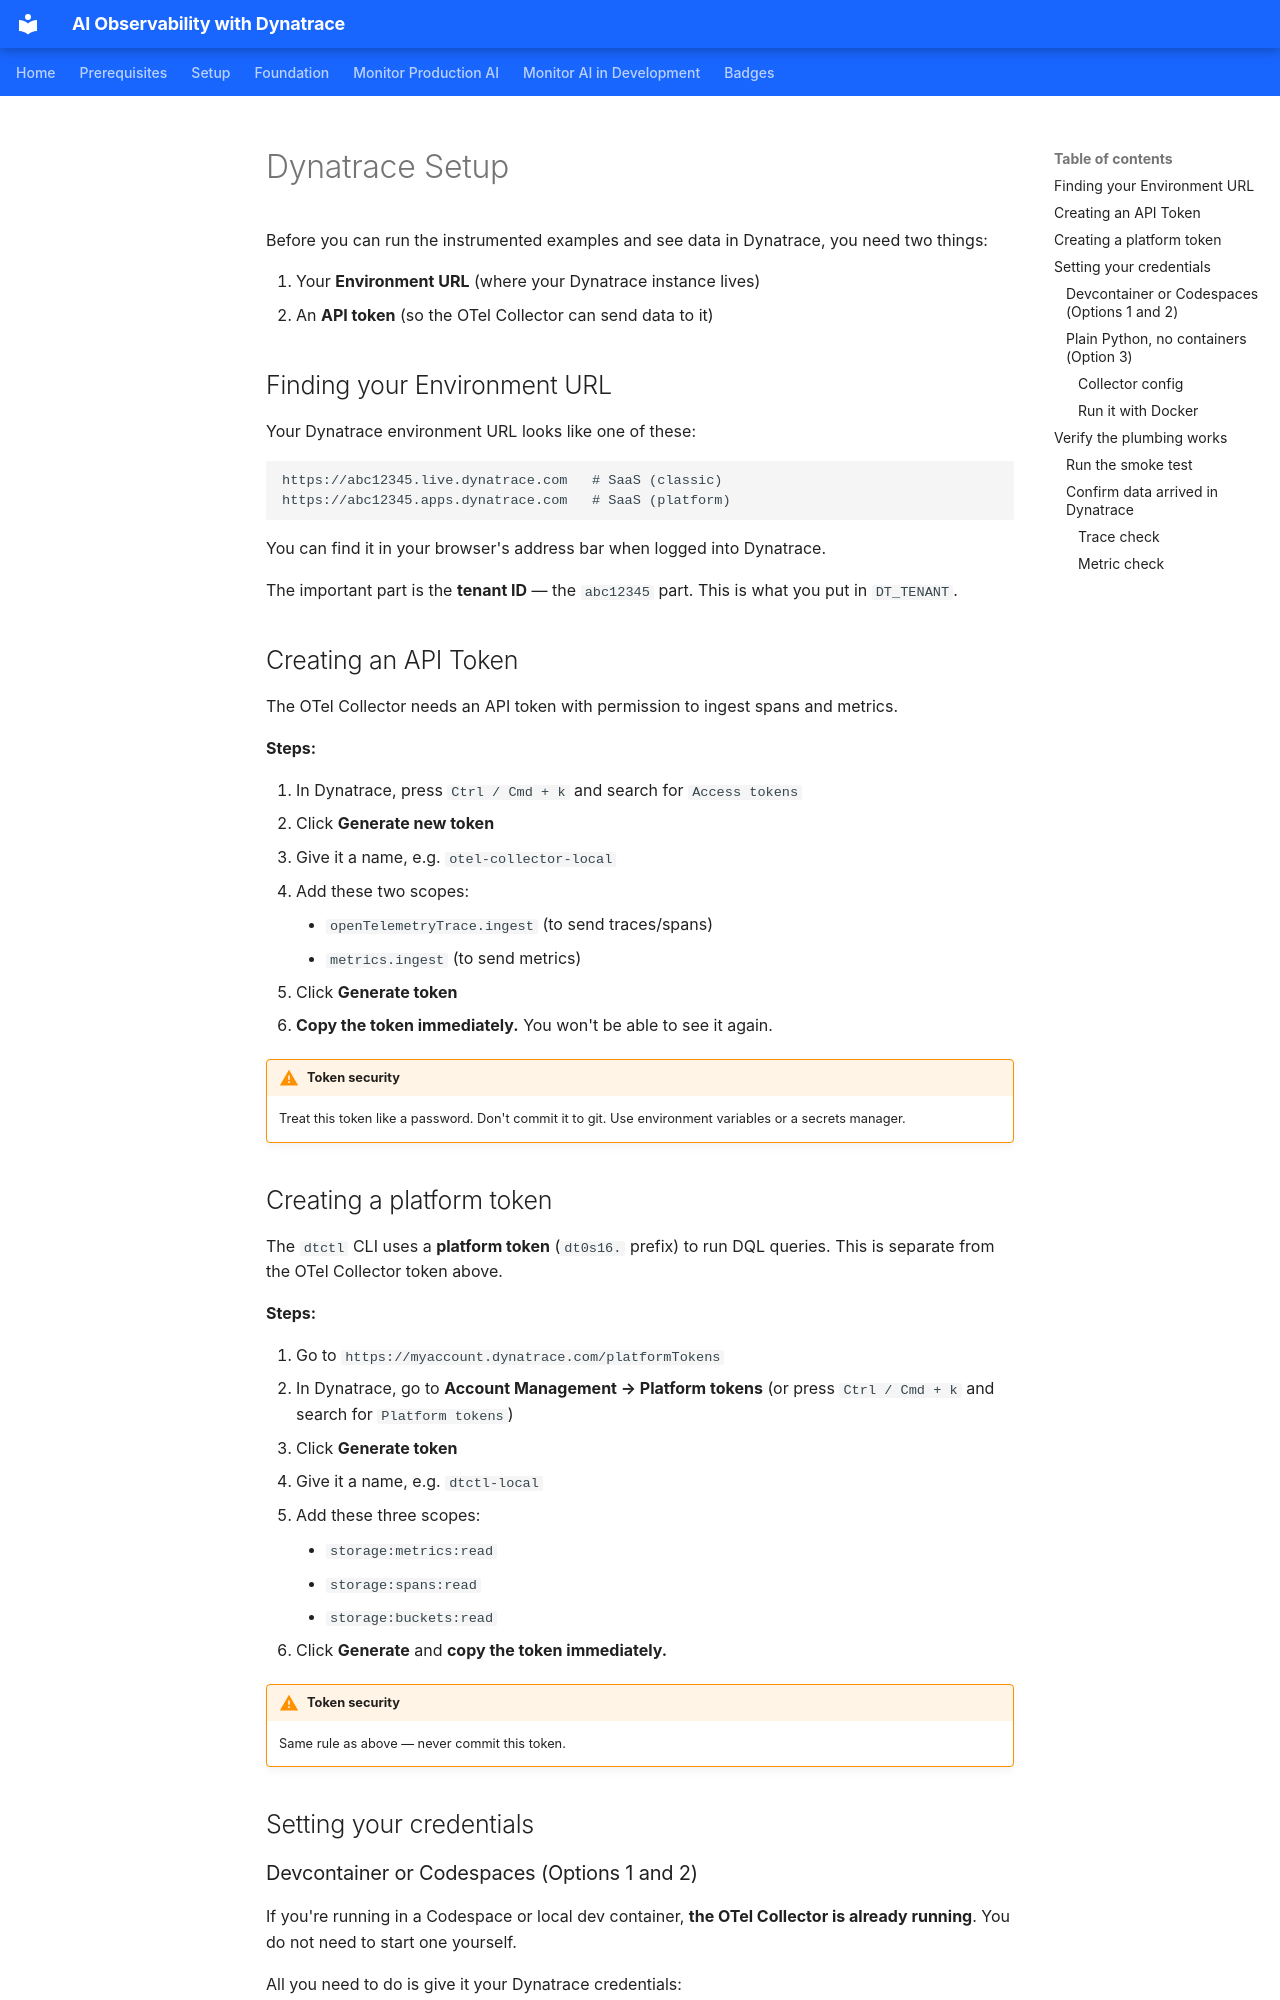

repository: agardnerIT/ai-reliability-lab · page: foundation/dynatrace-setup/index.html · generator: mkdocs

# Dynatrace Setup

Before you can run the instrumented examples and see data in Dynatrace, you need two things:

1. Your **Environment URL** (where your Dynatrace instance lives)
2. An **API token** (so the OTel Collector can send data to it)

## Finding your Environment URL

Your Dynatrace environment URL looks like one of these:

```
https://abc12345.live.dynatrace.com   # SaaS (classic)
https://abc12345.apps.dynatrace.com   # SaaS (platform)
```

You can find it in your browser's address bar when logged into Dynatrace.

The important part is the **tenant ID** — the `abc12345` part. This is what you put in `DT_TENANT`.

## Creating an API Token

The OTel Collector needs an API token with permission to ingest spans and metrics.

**Steps:**

1. In Dynatrace, press `Ctrl / Cmd + k` and search for `Access tokens`
2. Click **Generate new token**
3. Give it a name, e.g. `otel-collector-local`
4. Add these two scopes:
    - `openTelemetryTrace.ingest` (to send traces/spans)
    - `metrics.ingest` (to send metrics)
5. Click **Generate token**
6. **Copy the token immediately.** You won't be able to see it again.

!!! warning "Token security"
    Treat this token like a password. Don't commit it to git. Use environment variables or a secrets manager.

## Creating a platform token

The `dtctl` CLI uses a **platform token** (`dt0s16.` prefix) to run DQL queries. This is separate from the OTel Collector token above.

**Steps:**

1. Go to `https://myaccount.dynatrace.com/platformTokens`
1. In Dynatrace, go to **Account Management → Platform tokens** (or press `Ctrl / Cmd + k` and search for `Platform tokens`)
2. Click **Generate token**
3. Give it a name, e.g. `dtctl-local`
4. Add these three scopes:
    - `storage:metrics:read`
    - `storage:spans:read`
    - `storage:buckets:read`
5. Click **Generate** and **copy the token immediately.**

!!! warning "Token security"
    Same rule as above — never commit this token.

## Setting your credentials
